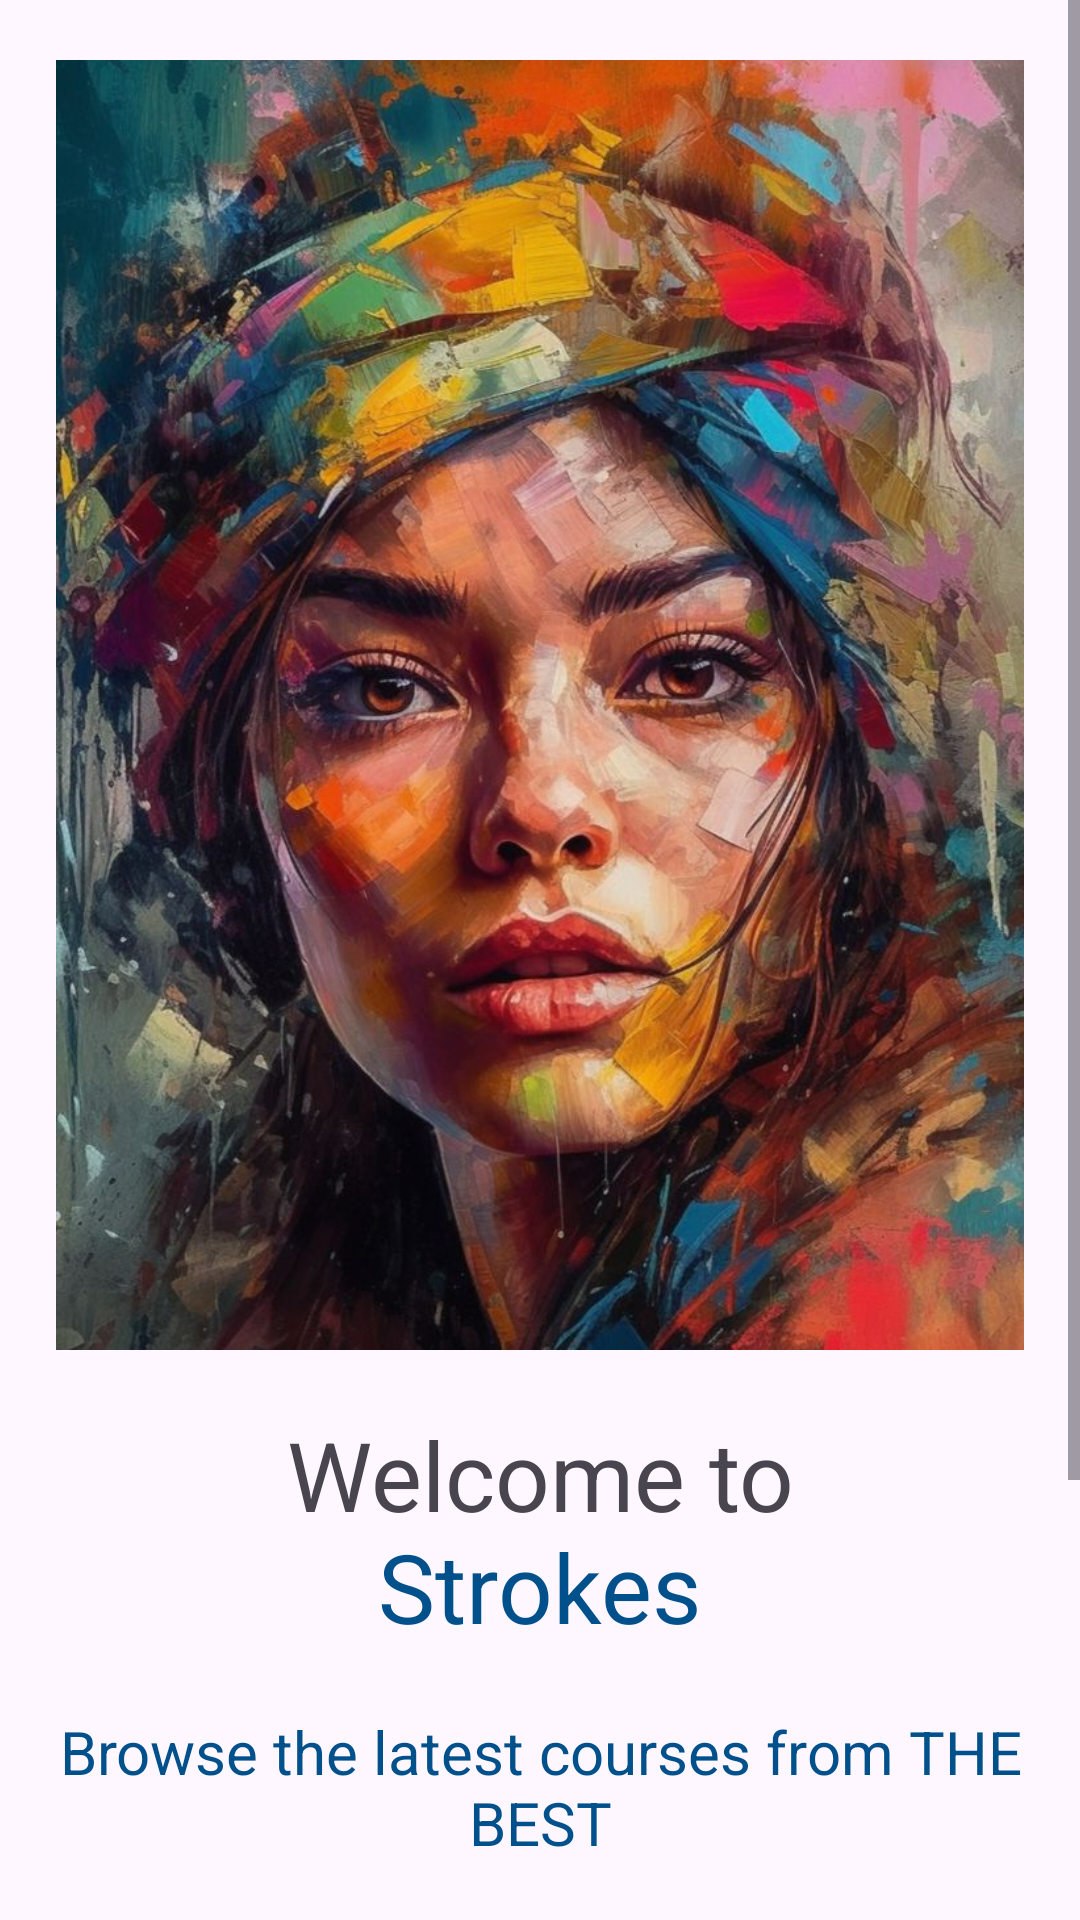

The Android layout XML behind this screen, and the referenced resources:
<!-- AndroidManifest.xml: application theme Theme.StrokesApplication_02 -->
<!-- res/layout/activity_splash.xml -->
<?xml version="1.0" encoding="utf-8"?>
<androidx.constraintlayout.widget.ConstraintLayout xmlns:android="http://schemas.android.com/apk/res/android"
    xmlns:app="http://schemas.android.com/apk/res-auto"
    xmlns:tools="http://schemas.android.com/tools"
    android:id="@+id/main"
    android:layout_width="match_parent"
    android:layout_height="match_parent"
    tools:context=".activity.SplashActivity"
    >

    <ScrollView
        android:layout_width="match_parent"
        android:layout_height="match_parent"
        >

        <LinearLayout
            android:layout_width="match_parent"
            android:layout_height="wrap_content"
            android:orientation="vertical"
            >

            <ImageView
                android:id="@+id/imageView"
                android:layout_width="match_parent"
                android:layout_height="450dp"
                android:paddingTop="20dp"
                android:src="@drawable/portraitpainting"
                />

            <TextView
                android:id="@+id/textView"
                android:layout_width="match_parent"
                android:layout_height="wrap_content"
                android:text="@string/splash_title"
                android:textAlignment="center"
                android:layout_marginTop="20dp"
                android:textSize="32sp"
                />

            <TextView
                android:id="@+id/textView2"
                android:layout_width="match_parent"
                android:layout_height="wrap_content"
                android:text="@string/splash_text"
                android:textAlignment="center"
                android:layout_marginTop="20dp"
                android:textSize="20sp"
                android:textColor="@color/darkBlue"
                />

            <androidx.appcompat.widget.AppCompatButton
                android:id="@+id/buttonStart"
                style="@style/Widget.AppCompat.Button"
                android:layout_margin="32dp"
                android:background="@drawable/button_lightblue"
                android:textColor="@color/darkBlue"
                android:textStyle="bold"
                android:textSize="20sp"
                android:layout_width="match_parent"
                android:layout_height="wrap_content"
                android:text="Let's Get Started!"
                />

            <TextView
                android:id="@+id/textView3"
                android:layout_width="match_parent"
                android:layout_height="wrap_content"
                android:text="@string/splash_signin"
                android:textAlignment="center"
                android:layout_marginTop="60dp"
                android:layout_marginBottom="10dp"
                android:textSize="20sp"
                android:textColor="@color/black"
                />





        </LinearLayout>
    </ScrollView>
</androidx.constraintlayout.widget.ConstraintLayout>
<!-- resources referenced by this layout -->
<resources>
  <color name="black">#FF000000</color>
  <color name="darkBlue">#00508B</color>
  <!-- drawable portraitpainting: png bitmap (drawable, 138366 bytes) -->
  <string name="splash_signin">Already have an account? <font color="#00508B">Sign In</font></string>
  <string name="splash_text">Browse the latest courses from THE BEST</string>
  <string name="splash_title">Welcome to\n<font color="#00508B">Strokes</font></string>
  <style name="Theme.StrokesApplication_02" parent="Base.Theme.StrokesApplication_02">
          <item name="android:windowTranslucentNavigation"> true </item>
      </style>
  <style name="Base.Theme.StrokesApplication_02" parent="Theme.Material3.DayNight.NoActionBar">
          
          
      </style>
</resources>
